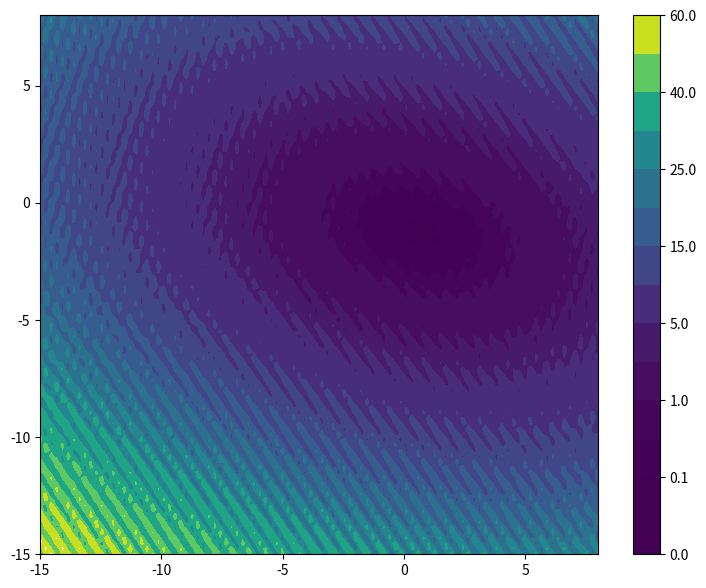

Write Python code to recreate this figure.
import functools

import numpy as np
import matplotlib.pyplot as plt
import matplotlib.animation as animation


def levi_func(x1, x2):
    """
       https://en.wikipedia.org/wiki/Test_functions_for_optimization
    Args:
        -10, <= x1, x2  <= 10
    """
    theta = np.pi * 3 / 5
    _x1 = x1 * np.cos(theta) - x2 * np.sin(theta)
    _x2 = x1 * np.sin(theta) + x2 * np.cos(theta)

    return 0.1 * (np.sin(3*np.pi*_x1)**2
                  + (_x1 - 1)**2 * (1 + np.sin(3 * np.pi * _x2)**2)
                  + 0.4 * (_x2 - 1)**2 * (1 + np.sin(2*np.pi * _x2)**2))


def contor_plot(x1=None, x2=None):

    X1_list = np.linspace(-15, 8, 100)
    X2_list = np.linspace(-15, 8, 100)
    X1, X2 = np.meshgrid(X1_list, X2_list)
    Z = levi_func(X1, X2)

    fig, ax = plt.subplots(1, 1, figsize=(9, 7))
    levels = [0, 0.05, 0.1, 0.5, 1, 3, 5, 10, 15, 20, 25, 30, 40, 50, 60]
    cp = ax.contourf(X1, X2, Z, levels=levels)
    ax.set_xlim(-15, 8)
    ax.set_ylim(-15, 8)
    fig.colorbar(cp)

    return fig, ax


class CMAES:

    def __init__(self, centroid, sigma, lam=None):

        #: 次元数
        self.dim = len(centroid)

        #: 世代ごと総個体数λとエリート数μ
        self.lam = lam if lam else int(4 + 3*np.log(self.dim))
        self.mu = int(np.floor(self.lam / 2))

        #: 正規分布中心とその学習率
        self.centroid = np.array(centroid, dtype=np.float64)
        self.c_m = 1.0

        #: 順位にもとづく重み係数
        weights = np.log(0.5*(self.lam + 1)) - np.log(np.arange(1, 1+self.mu).reshape(1, -1))
        self.weights = weights / weights.sum()
        self.mu_eff = 1. / (self.weights ** 2).sum()

        #: ステップサイズ： 進化パスと学習率
        self.sigma = float(sigma)
        self.p_sigma = np.zeros(self.dim)
        self.c_sigma = (self.mu_eff + 2) / (self.dim + self.mu_eff + 5)
        self.d_sigma = 1 + 2 * max(
            0, np.sqrt((self.mu_eff - 1)/(self.dim + 1)) - 1
            ) + self.c_sigma

        #: 共分散行列： 進化パスとrank-μ, rank-one更新の学習率
        self.C = np.identity(self.dim)
        self.p_c = np.zeros(self.dim)
        self.c_c = (4 + self.mu_eff / self.dim) / (self.dim + 4 + 2 * self.mu_eff / self.dim)
        self.c_1 = 2.0 / ((self.dim+1.3)**2 + self.mu_eff)
        self.c_mu = min(
            1 - self.c_1,
            2.0 * (self.mu_eff - 2 + 1/self.mu_eff) / ((self.dim + 2) ** 2 + self.mu_eff)
            )

    def sample_population(self):
        """個体群の発生
            B = np.linalg.cholesky(self.C)でも実装できるが、
            updateのときに必要になるので面倒なやりかたで実装

            C = BDDB^T
        """
        #: z ~ N(0, 1)
        Z = np.random.normal(0, 1, size=(self.lam, self.dim))

        #: C = B√D√DB.T
        diagD, B = np.linalg.eigh(self.C)
        diagD = np.sqrt(diagD)
        BD = np.matmul(B, np.diag(diagD))

        #: y~N(0, C)
        Y = np.matmul(BD, Z.T).T
        #: X~N(μ, σC)
        X = self.centroid + self.sigma * Y

        return X

    def update(self, X, fitnesses, gen, cma=True):

        """
            1. Selection and recombinatio
            上位μ個体の選抜と正規分布中心(centroid)の移動
        """
        old_centroid = self.centroid
        old_sigma = self.sigma

        #: 全個体数はλから上位μ個体を選出
        elite_indices = np.argsort(fitnesses)[:self.mu]
        X_elite = X[elite_indices, :]
        Y_elite = (X_elite - old_centroid) / old_sigma

        X_w = np.matmul(self.weights, X_elite)[0]
        Y_w = np.matmul(self.weights, Y_elite)[0]

        #: 正規分布中心の更新
        self.centroid = (1 - self.c_m) * old_centroid + self.c_m * X_w

        """
            2. Step-size control
            ステップサイズσの更新
        """
        #: 対角行列の逆関数は対角成分の逆数をとればよい
        diagD, B = np.linalg.eigh(self.C)
        diagD = np.sqrt(diagD)
        inv_diagD = 1.0 / diagD

        #: Note. 定義からnp.matmul(B, Z.T).T == np.matmul(C_, Y.T).T
        C_ = np.matmul(np.matmul(B, np.diag(inv_diagD)), B.T)

        new_p_sigma = (1 - self.c_sigma) * self.p_sigma
        new_p_sigma += np.sqrt(self.c_sigma * (2 - self.c_sigma) * self.mu_eff) * np.matmul(C_, Y_w)
        self.p_sigma = new_p_sigma

        E_normal = np.sqrt(self.dim) * (1 - 1/(4*self.dim) + 1/(21 * self.dim **2))
        self.sigma = self.sigma * np.exp(
            (self.c_sigma / self.d_sigma)
            * (np.sqrt((self.p_sigma ** 2).sum()) / E_normal - 1)
        )

        """
            3. Covariance matrix adaptatio (CMA)
            共分散行列Cのrank-one, rank-μ更新
        """
        #: h_σ: heaviside関数はステップサイズσが大きいときにはCの更新を中断させる
        left = np.sqrt((self.p_sigma ** 2).sum()) / np.sqrt(1 - (1 - self.c_sigma) ** (2 * (gen+1)))
        right = (1.4 + 2 / (self.dim + 1)) * E_normal
        hsigma = 1 if left < right else 0
        d_hsigma = (1 - hsigma) * self.c_c * (2 - self.c_c)

        #: p_cの更新
        new_p_c = (1 - self.c_c) * self.p_c
        new_p_c += hsigma * np.sqrt(self.c_c * (2 - self.c_c) * self.mu_eff) * Y_w
        self.p_c = new_p_c

        #: 同一の１次元ベクトルのテンソル積はnp.outerでOK
        new_C = (1 + self.c_1 * d_hsigma - self.c_1 - self.c_mu) * self.C
        new_C += self.c_1 * np.outer(self.p_c, self.p_c)
        #: あたまのわるいじっそう
        wyy = np.zeros((self.dim, self.dim))
        for i in range(self.mu):
            y_i = Y_elite[i]
            wyy += self.weights[0, i] * np.outer(y_i, y_i)
        new_C += self.c_mu * wyy

        #: スマートな実装
        #new_C += self.c_mu * np.dot((self.weights * Y_elite.T), Y_elite)

        self.C = new_C


def main(n_generation=30):

    np.random.seed(15)

    cmaes = CMAES(centroid=[-11, -11], sigma=0.5, lam=24)

    history = []
    fig, ax = contor_plot()
    for gen in range(n_generation):
        X = cmaes.sample_population()
        history.append(
            (X[:, 0], X[:, 1], cmaes.centroid, cmaes.sigma, cmaes.C))
        fitnesses = levi_func(X[:, 0], X[:, 1])
        cmaes.update(X, fitnesses, gen)



if __name__ == '__main__':
    main()
